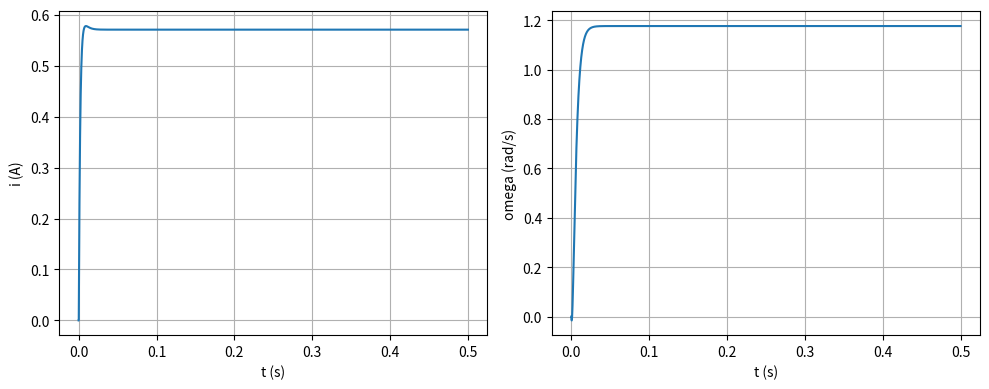

The matplotlib source for this figure:
import numpy as np
import matplotlib.pyplot as plt

La = 0.04
Ra = 20.0
KE = 0.5
KT = 0.5
J  = 0.001
D  = 0.2

dt = 0.0001
N = 5000

A = np.array([
    [1.0,       0.0,      dt,     0.0],
    [0.0,       1.0,      0.0,    dt],
    [-Ra/La,   -KE/La,    0.0,    0.0],
    [ KT/J,    -D/J,      0.0,    0.0]
])

B = np.array([0.0, 0.0, 1.0/La, 0.0]).reshape((4,1))
C = np.array([0.0, 0.0, 0.0, -1.0/J]).reshape((4,1))

V = 12.0    # Applied Voltage in Volts
TL = 0.05   # Load Torque Acting on the Armature

X = np.zeros((4,1))
i_hist = np.zeros(N)
w_hist = np.zeros(N)
t = np.arange(0, N*dt, dt)

for k in range(N):
    i_hist[k] = X[0,0]
    w_hist[k] = X[1,0]
    X = A @ X + B*V + C*TL

plt.figure(figsize=(10,4))
plt.subplot(1,2,1)
plt.plot(t, i_hist); plt.xlabel('t (s)'); plt.ylabel('i (A)'); plt.grid(True)
plt.subplot(1,2,2)
plt.plot(t, w_hist); plt.xlabel('t (s)'); plt.ylabel('omega (rad/s)'); plt.grid(True)
plt.tight_layout()
plt.show()
